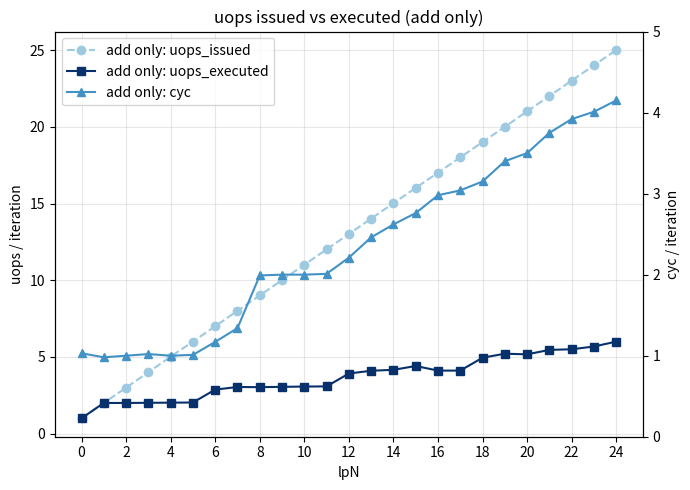

The matplotlib source for this figure: (Note: this script raises an exception after producing the figure.)
# articles/add-imm-fusion2.md の測定結果を描画して images/*.png に保存する
import matplotlib
matplotlib.use('Agg')
import matplotlib.pyplot as plt

# add(rax, 1) x lpN の表
# [lpN, instructions, uops_issued.any, uops_executed.thread, cyc]
addOnly = [
  [ 0,  2,  1.00, 1.00, 1.03],
  [ 1,  3,  2.00, 2.00, 0.98],
  [ 2,  4,  3.00, 2.00, 1.00],
  [ 3,  5,  4.00, 2.01, 1.02],
  [ 4,  6,  5.02, 2.02, 1.00],
  [ 5,  7,  6.00, 2.03, 1.01],
  [ 6,  8,  7.00, 2.87, 1.17],
  [ 7,  9,  8.01, 3.04, 1.34],
  [ 8, 10,  9.01, 3.03, 1.99],
  [ 9, 11, 10.01, 3.05, 2.00],
  [10, 12, 11.01, 3.07, 2.00],
  [11, 13, 12.01, 3.08, 2.01],
  [12, 14, 13.01, 3.92, 2.21],
  [13, 15, 14.02, 4.10, 2.46],
  [14, 16, 15.02, 4.16, 2.62],
  [15, 17, 16.02, 4.41, 2.76],
  [16, 18, 17.01, 4.11, 2.98],
  [17, 19, 18.01, 4.11, 3.04],
  [18, 20, 19.01, 4.95, 3.15],
  [19, 21, 20.00, 5.21, 3.40],
  [20, 22, 21.01, 5.17, 3.50],
  [21, 23, 22.01, 5.46, 3.75],
  [22, 24, 23.01, 5.50, 3.92],
  [23, 25, 24.01, 5.68, 4.01],
  [24, 26, 25.01, 6.00, 4.15],
]

# imul(rax, rax) + add(rax, 1) x lpN の表
# [lpN, instructions, uops_issued.any, uops_executed.thread, cyc]
mulAdd = [
  [ 0,  3,  2.00, 2.00, 2.99],
  [ 1,  4,  3.00, 3.00, 3.01],
  [ 2,  5,  4.00, 3.33, 3.03],
  [ 3,  6,  5.00, 3.33, 3.02],
  [ 4,  7,  6.00, 3.00, 3.00],
  [ 5,  8,  7.01, 3.67, 2.98],
  [ 6,  9,  8.01, 4.00, 2.98],
  [ 7, 10,  9.00, 4.00, 2.99],
  [ 8, 11, 10.01, 4.32, 2.99],
  [ 9, 12, 11.00, 4.33, 2.96],
  [10, 13, 12.00, 4.81, 3.00],
  [11, 14, 13.00, 4.67, 3.07],
  [12, 15, 14.01, 5.00, 3.07],
  [13, 16, 15.00, 5.00, 3.04],
  [14, 17, 16.00, 5.30, 3.12],
  [15, 18, 17.01, 5.07, 3.06],
  [16, 19, 18.01, 5.00, 3.06],
  [17, 20, 19.00, 5.67, 3.17],
  [18, 21, 20.01, 6.01, 3.39],
  [19, 22, 21.00, 6.01, 3.55],
  [20, 23, 22.03, 6.29, 3.74],
  [21, 24, 23.00, 6.26, 3.87],
  [22, 25, 24.00, 6.63, 4.07],
  [23, 26, 25.00, 6.67, 4.11],
  [24, 27, 26.00, 6.91, 4.38],
]

def transpose(tbl):
  return list(zip(*tbl))

lpN, _, issued1, executed1, cyc1 = transpose(addOnly)
_,   _, issued2, executed2, cyc2 = transpose(mulAdd)

model = [(n + 2) / 6 for n in lpN]  # Allocate 6uops/cyc のモデル値

# fusion-add.png
fig2, ax2 = plt.subplots(figsize=(7, 5))
# add only は青系、imul + add は赤系で揃える
blueLight, blue, blueDark = '#9ecae1', '#4292c6', '#08306b'
warmLight, warm, warmDark = '#fdae6b', '#e6550d', '#cb181d'

lines = []  # 凡例は add only の3本を先に、次に imul + add の3本を並べる
lines += ax2.plot(lpN, issued1, 'o--', color=blueLight, label='add only: uops_issued')
lines += ax2.plot(lpN, executed1, 's-', color=blueDark, label='add only: uops_executed')
ax2.set_xlabel('lpN')
ax2.set_ylabel('uops / iteration')
ax2.set_title('uops issued vs executed (add only)')
ax2.set_xticks(range(0, 25, 2))
ax2.grid(alpha=0.3)

ax2r = ax2.twinx()  # 右側の縦軸に cyc
lines += ax2r.plot(lpN, cyc1, '^-', color=blue, label='add only: cyc')
ax2r.set_ylabel('cyc / iteration')
ax2r.set_ylim(0, 5)

def putLegend():
  ax2r.legend(lines, [x.get_label() for x in lines], loc='upper left')

putLegend()
fig2.tight_layout()
fig2.savefig('images/fusion-add.png', dpi=120)
print('save images/fusion-add.png')

# fusion-add-mul.png
ax2r.set_ylim(0, 5)
lines += ax2.plot(lpN, issued2, 'o--', color=warmLight, label='imul + add: uops_issued')
lines += ax2.plot(lpN, executed2, 's-', color=warmDark, label='imul + add: uops_executed')
lines += ax2r.plot(lpN, cyc2, 'v-', color=warm, label='imul + add: cyc')
ax2.set_title('uops issued vs executed')
putLegend()
fig2.tight_layout()
fig2.savefig('images/fusion-add-mul.png', dpi=120)
print('save images/fusion-add-mul.png')

# fusion-cycle.png
fig1, ax1 = plt.subplots(figsize=(7, 5))
ax1.plot(lpN, cyc1, '^-', color=blue, label='add only: cyc')
# imul + add の lpN と add only の lpN+1 は同じ uops 数なので、
# 比較用に add only を1つ左にずらした系列も描く
ax1.plot(lpN[:-1], cyc1[1:], '^--', color=blueLight, label='add only at lpN+1: cyc')
ax1.plot(lpN, cyc2, 'v-', color=warm, label='imul + add: cyc')
ax1.plot(lpN, model, 'k--', label='(lpN+2)/6 (alloc 6uops/cyc)')
ax1.axhline(3, color='gray', ls=':', lw=1, label='imul latency 3')
ax1.set_xlabel('lpN')
ax1.set_ylabel('cyc / iteration')
ax1.set_title('cycles per iteration')
ax1.set_xticks(range(0, 25, 2))
ax1.grid(alpha=0.3)
ax1.legend()
fig1.tight_layout()
fig1.savefig('images/fusion-cycle.png', dpi=120)
print('save images/fusion-cycle.png')
